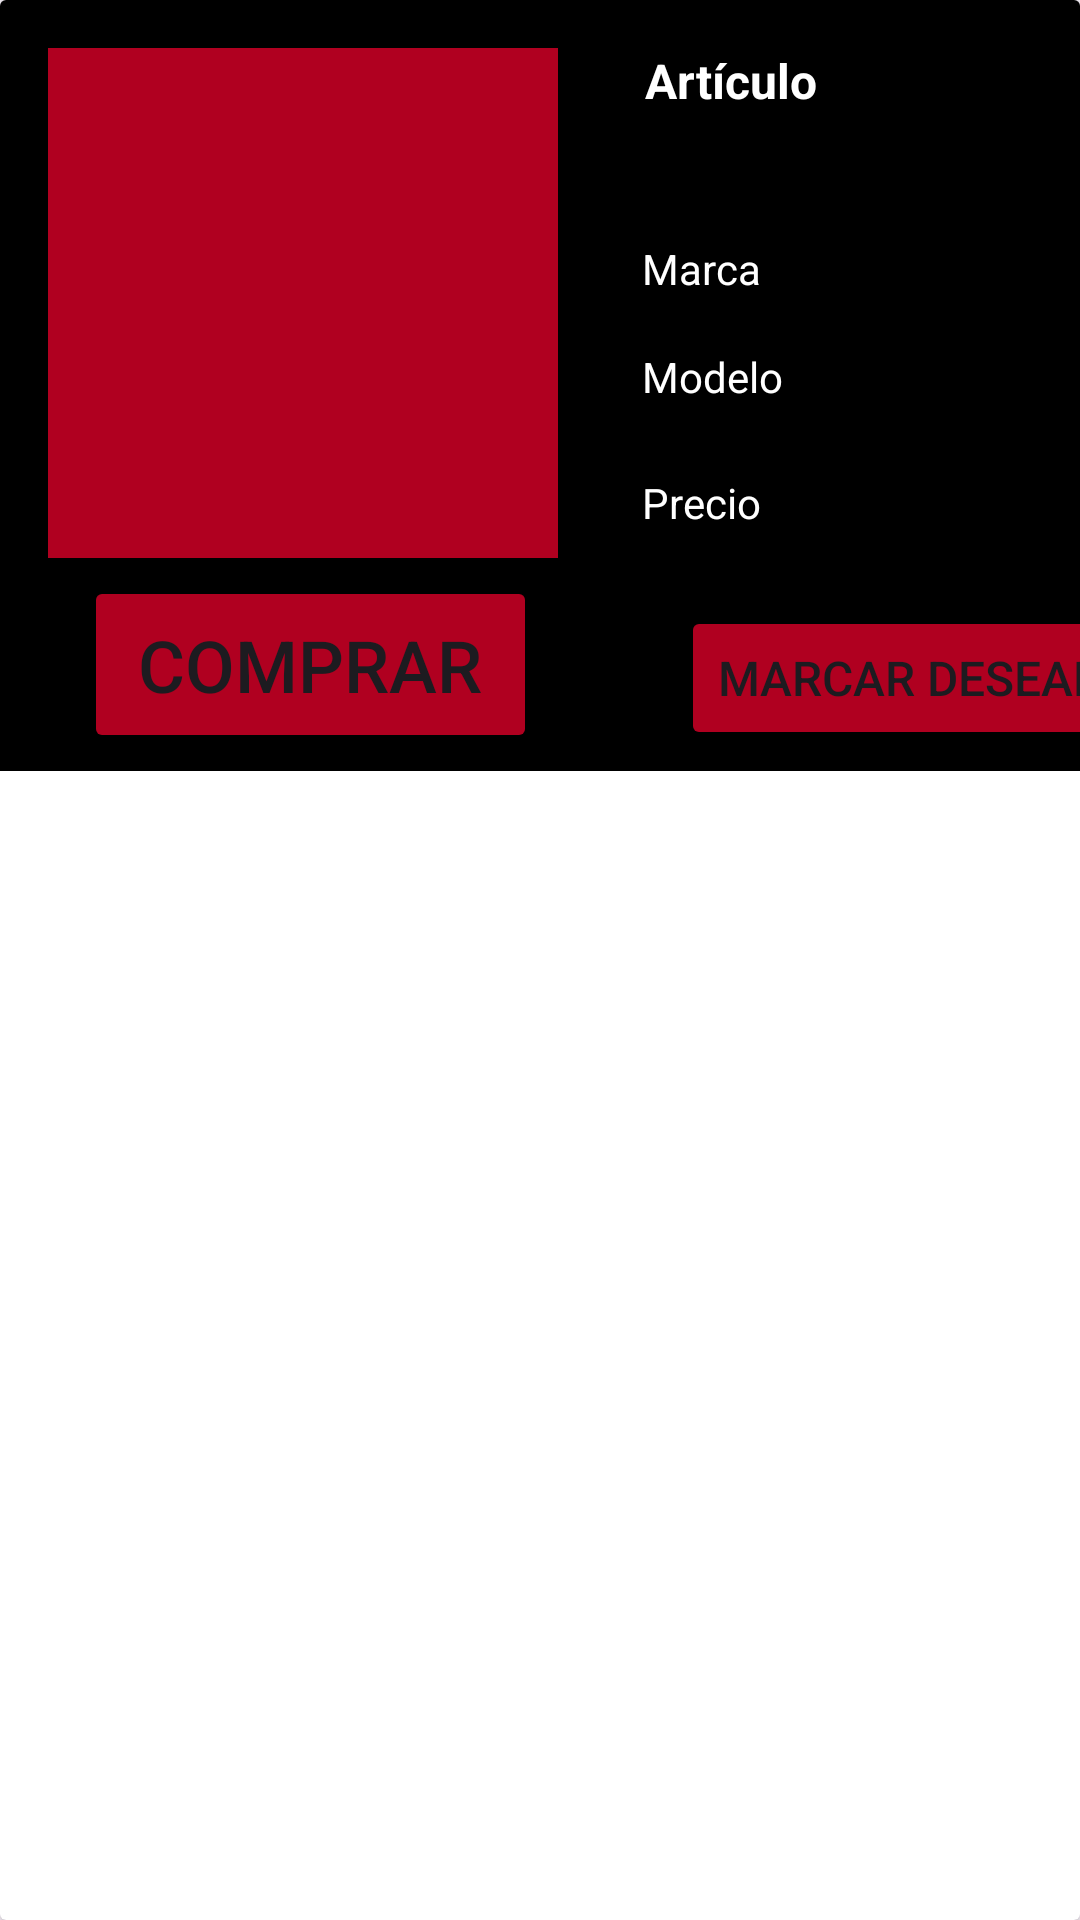

Write the Android layout XML for this screen, with the resource values it uses.
<!-- AndroidManifest.xml: application theme Theme.Practica06 -->
<!-- res/layout/cardview_productos_login.xml -->
<?xml version="1.0" encoding="utf-8"?>
<androidx.cardview.widget.CardView xmlns:android="http://schemas.android.com/apk/res/android"
    xmlns:app="http://schemas.android.com/apk/res-auto"
    xmlns:tools="http://schemas.android.com/tools"
    android:layout_width="match_parent"
    android:layout_height="match_parent">

    <androidx.constraintlayout.widget.ConstraintLayout
        android:id="@+id/Fondo"
        android:layout_width="match_parent"
        android:layout_height="257dp"
        android:background="#000000">

        <TextView
            android:id="@+id/txtName"
            android:layout_width="173dp"
            android:layout_height="48dp"
            android:layout_marginStart="29dp"
            android:layout_marginTop="16dp"
            android:layout_marginEnd="16dp"
            android:text="Artículo"
            android:textColor="@color/white"
            android:textSize="16sp"
            android:textStyle="bold"
            app:layout_constraintEnd_toEndOf="parent"
            app:layout_constraintHorizontal_bias="0.0"
            app:layout_constraintStart_toEndOf="@+id/imgProd"
            app:layout_constraintTop_toTopOf="parent" />

        <TextView
            android:id="@+id/txtBrand"
            android:layout_width="183dp"
            android:layout_height="28dp"
            android:layout_marginStart="28dp"
            android:layout_marginTop="16dp"
            android:text="Marca"
            android:textColor="@color/white"
            android:textSize="14sp"
            app:layout_constraintStart_toEndOf="@+id/imgProd"
            app:layout_constraintTop_toBottomOf="@+id/txtName" />

        <TextView
            android:id="@+id/txtModel"
            android:layout_width="183dp"
            android:layout_height="38dp"
            android:layout_marginStart="28dp"
            android:layout_marginTop="8dp"
            android:text="Modelo"
            android:textColor="@color/white"
            android:textSize="14sp"
            app:layout_constraintStart_toEndOf="@+id/imgProd"
            app:layout_constraintTop_toBottomOf="@+id/txtBrand" />

        <TextView
            android:id="@+id/txtPrice"
            android:layout_width="181dp"
            android:layout_height="40dp"
            android:layout_marginStart="28dp"
            android:layout_marginTop="4dp"
            android:text="Precio"
            android:textColor="@color/white"
            android:textSize="14sp"
            app:layout_constraintStart_toEndOf="@+id/imgProd"
            app:layout_constraintTop_toBottomOf="@+id/txtModel" />

        <Button
            android:id="@+id/btnComprar"
            android:layout_width="151dp"
            android:layout_height="59dp"
            android:layout_marginStart="28dp"
            android:layout_marginTop="6dp"
            android:backgroundTint="@color/design_default_color_error"
            android:text="Comprar"
            android:textSize="24sp"
            app:layout_constraintStart_toStartOf="parent"
            app:layout_constraintTop_toBottomOf="@+id/imgProd" />

        <Button
            android:id="@+id/btnDeseado"
            android:layout_width="wrap_content"
            android:layout_height="wrap_content"
            android:layout_marginStart="41dp"
            android:layout_marginTop="4dp"
            android:layout_marginEnd="16dp"
            android:backgroundTint="@color/design_default_color_error"
            android:text="Marcar Deseado"
            android:textSize="16sp"
            app:layout_constraintEnd_toEndOf="parent"
            app:layout_constraintHorizontal_bias="0.0"
            app:layout_constraintStart_toEndOf="@+id/imgProd"
            app:layout_constraintTop_toBottomOf="@+id/txtPrice" />

        <ImageView
            android:id="@+id/imgProd"
            android:layout_width="170dp"
            android:layout_height="170dp"
            android:layout_marginStart="16dp"
            android:layout_marginTop="16dp"
            android:background="@color/design_default_color_error"
            app:layout_constraintStart_toStartOf="parent"
            app:layout_constraintTop_toTopOf="parent"
            app:srcCompat="@drawable/baseline_dry_cleaning_24" />
    </androidx.constraintlayout.widget.ConstraintLayout>

</androidx.cardview.widget.CardView>
<!-- resources referenced by this layout -->
<resources>
  <style name="Theme.Practica06" parent="Base.Theme.Practica06" />
  <style name="Base.Theme.Practica06" parent="Theme.Material3.DayNight.NoActionBar">
          
          <item name="colorPrimary">@color/black</item>
          
          <item name="colorPrimaryVariant">@color/black</item>
  
      </style>
  <!-- not gathered from this repository: default colours our renderer supplied (Android Studio template values) -->
  <color name="black">#FF000000</color>
  <color name="white">#FFFFFFFF</color>
</resources>
